Run: headless pygame with SDL's dummy video driver; simulated clock (each Clock.tick advances the game by its frame time, no real sleeping); random seed 0; keys injected as events and as key.get_pressed() state; no mouse input.
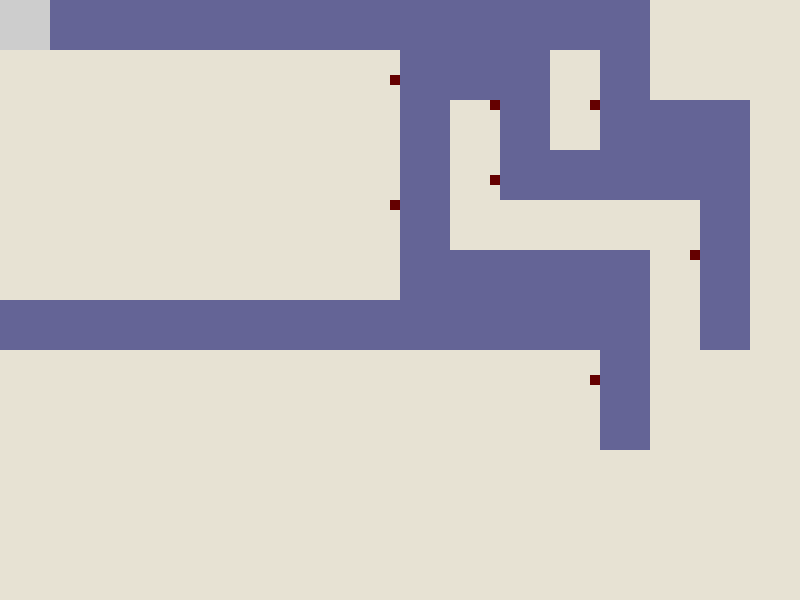
Frame 1 of 4 · flips 1–60 · no input
Frame 2 of 4 · flips 61–180 · tapped SPACE, RETURN · held RIGHT (→), D · screen unchanged from frame 1, image omitted
Frame 3 of 4 · flips 181–300 · held DOWN (↓), S · screen unchanged from frame 2, image omitted
Frame 4 of 4 · flips 301–420 · held LEFT (←), A, UP (↑), W · screen unchanged from frame 3, image omitted

The pygame program that drew these frames:

#Main File for Some Honor Among Thieves?

import pygame
import random

# sprite lists
all_sprites = pygame.sprite.Group()

wall_sprites = pygame.sprite.Group()
room_sprites = pygame.sprite.Group()
hall_sprites = pygame.sprite.Group()
possible_door_sprites = pygame.sprite.Group()
possible_hall_sprites = pygame.sprite.Group()
possible_room_sprites = pygame.sprite.Group()
door_sprites = pygame.sprite.Group()
entry_sprite = pygame.sprite.Group()

check_sprites = pygame.sprite.Group()
boundary_sprites = pygame.sprite.Group()
q1_sprite = pygame.sprite.Group()
q2_sprite = pygame.sprite.Group()
q3_sprite = pygame.sprite.Group()
q4_sprite = pygame.sprite.Group()

#display settings
screen_height = 600
screen_width = 800
fps_rate = 60

#initiialize display and import display settings
pygame.init()
pygame.mixer.init()
win = pygame.display.set_mode((screen_width, screen_height))
pygame.display.set_caption("Some Honor Among Thieves")
clock = pygame.time.Clock()

class Map (pygame.sprite.Sprite):
    
    #colours of rooms : 1- 6 not main entry , there will only be one main entry
    main_entry = (205,205,205)
    office = (131, 252, 244)
    storage = (255, 48, 4)
    kitchen = (109, 41, 255)
    bathroom = (40, 250, 96)
    industry = (245, 245, 37)
    hallway = (100,100,150)
    waypoint  = (100,250,250)
    wall = (0,0,0)

    #room  variables
    small_room_area = (0 , 9999)
    med_room_area = (10000, 19999)
    large_room_area = (20000, 10000000)

    hall_thin = 50
    default_room_size = 50

    room_start_pos = random.randint (1,4)

    #wall variabless
    wall_width = 10

    #map variables
    map_mod = 1
    map_width = screen_width * map_mod
    map_height = screen_height *map_mod

    #set up lists
    room_list = []
    hall_list = []
    potential_hall_list = []

    def __init__(self,posx,posy,x,y,col):
        
        pygame.sprite.Sprite.__init__(self)
        self.image = pygame.Surface((x , y ))
        self.image.fill(col)  
        self.rect = self.image.get_rect()
        self.rect.x = posx
        self.rect.y = posy
        self.x = x
        self.y = y
        self.col = col

    #sub methods
    def anchor_block(posx,posy,x,y, list_to_add, build, direction ):
        
        if build == "hall":
            size_mod = random.randint (2,4)

        else:
            size_mod = 1

        for ab in range (1,5): 
            ab_posx, ab_posy, ab_x, ab_y = posx , posy , x , y
            direction = 'null'
            
            if ab == 1:
                #create the block on the north side #works
                direction = 'north'
                ab_y = (ab_y * size_mod)
                ab_posy -= ( ab_y )
                if build in ["dump" , "potential room"]:
                    ab_posx = posx + (x/2)
                    ab_posy = posy - 5
                if build == "hall":
                    ab_x = 50
                    if last_direction == "east":
                        ab_posx += last_x - ab_x
                        
                if build == "potential room":
                    ab_x = 10
                    ab_y = 10
                    ab_posy -= 5
                    ab_posx = posx

                    if last_direction == "east":
                        pass

                    if last_direction == "west":
                        pass
                    
            if ab == 4:
                #create the block on the west side
                direction = 'west'
                ab_x = (ab_x * size_mod)
                ab_posx -= (ab_x )
                if build in ["dump" , "potential room"]:
                    ab_posy = posy + (y/2)
                    ab_posx = posx - 5
                if build == "hall":
                    ab_y = 50

                if build == "potential room":
                    ab_x = 10
                    ab_y = 10
                    ab_posx -= 5

            if ab == 2: 
                #create the block on the east side
                direction = 'east'
                ab_x = (ab_x * size_mod)
                ab_posx += (x)
                if build in ["dump" , "potential room"]:
                    ab_posy = posy + ( y /2)
                    ab_posx -= 5
                if build == "hall":
                    ab_y = 50
                    if last_direction == "south":
                        ab_posy += (last_y-last_x)

                if build == "potential room":
                    ab_x = 10
                    ab_y = 10
                    ab_posx += 5

            if ab == 3: 
                #create the block on the south side
                direction = 'south'
                ab_y = (ab_y * size_mod)
                ab_posy += (y)
                if build in ["dump" , "potential room"]:
                    ab_posx = posx + ( x /2)
                    ab_posy -= 5
                if build == "hall":
                    ab_x = 50

                    if last_direction == "east":
                        ab_posx += last_x - ab_x

                if build == "potential room":
                    ab_x = 10
                    ab_y = 10
                    ab_posy += 5
                    ab_posx -= 25
                    
            #add to whichever list necessary and sprite list
            list_to_add.append ([ab_posx,ab_posy,ab_x,ab_y, Map.waypoint, direction])



    def Grow(posx_grow,posy_grow,x_grow,y_grow, direction , mod):

        north_check = False
        south_check = False
        east_check = False
        west_check = False

        mod += 10
        
        if direction == "north" :
            r = Map (posx_grow,posy_grow - mod ,x_grow ,y_grow + mod, (100,0,0) )

        if direction == "east":

            x_grow += mod
            
            r = Map (posx_grow  ,posy_grow, x_grow  ,y_grow, (100,0,0) )

            check = pygame.sprite.spritecollide(r, boundary_sprites, False)
            if check:
                east_check = True
        
            check = pygame.sprite.spritecollide(r, hall_sprites, False)
            if check:
                east_check = True
            
            if east_check == False:
                x_grow = x_grow + mod
                pygame.sprite.Sprite.kill(r)

                

            if east_check == True:
                r = Map (posx_grow,posy_grow ,10 ,10 , (100,0,0) )
                #r = Map (100,100 ,100 ,100 , (100,0,0) )
                possible_room_sprites.add(r)
                all_sprites.add(r)


        if direction == "south":
            r = Map (posx_grow,posy_grow,x_grow,y_grow + mod, (100,0,0) )

        if direction == "west":
            r = Map (posx_grow - mod ,posy_grow,x_grow,y_grow + mod, (100,100,0) )




        

            

            
    #main methods

    def entry_room():

        #create entryway

        #create initial room size
        x = Map.default_room_size
        y = Map.default_room_size
        
        #roll for room start position
        global entry_roll 
        entry_roll = random.randint (1,4)

        #north
        if entry_roll == 1:
            posx =random.randrange (0,Map.map_width - 60,50)
            posy = 0

        #east
        if entry_roll == 2:
            posx = screen_width - 50
            posy = random.randrange(0, Map.map_height - 100, 50)

        # south
        if entry_roll == 3:
            posx= random.randrange(0, Map.map_height - 50, 50)
            posy = screen_height - 50

        #west
        if entry_roll == 4:
            posx = 0
            posy= random.randrange(0, Map.map_height - 50, 50)

        # add to map list and hall list and sprite list and entry sptire
        r = Map (posx, posy,x,y, Map.main_entry)
        Map.room_list.append ((posx,posy,x,y, Map.main_entry, "null"))
        Map.hall_list.append ((posx,posy,x,y, Map.main_entry, "null"))
        room_sprites.add(r)
        entry_sprite.add (r)
        all_sprites.add(r)
    

    def create_boundary():
        #create boundary on outskirt of map
        b1 = Map ( 0, -1000, 1000,1000, Map.main_entry)
        b2 = Map ( 0, Map .map_height,1000,1000, Map.main_entry)
        b3 = Map ( -1000, 0, 1000,1000,  Map.main_entry)
        b4 = Map ( Map.map_width, 0,1000,1000, Map.main_entry)

        boundary_sprites.add (b1,b2,b3,b4)

        #create quadrants
        q1 = Map ( 0, screen_height/2, screen_width / 2,screen_height / 2 , (15,15,15))
        q2 = Map ( 0, 0,screen_width / 2,screen_height / 2 , (35,35,35))
        q3 = Map ( screen_width/ 2, 0, screen_width / 2,screen_height / 2 ,  (55,55,55))
        q4 = Map ( screen_width/2, screen_height/2, screen_width / 2,screen_height / 2 , (75,75,75))

        q1_sprite.add(q1)
        q2_sprite.add(q2)
        q3_sprite.add(q3)
        q4_sprite.add(q4)

    def create_hallways(repeat, second_run):    

        #set up lists and variables
        global last_direction  
        last_direction = "nope"
        dump_list = []
        potential_hall_list = []
        hall_list = Map.hall_list

        hb = 0

        #if this is the second run, make a variable to make certain weights huge
        if second_run == True:
            second_mod = 100
            
        else:
            second_mod = 1
        
        for hb in range (repeat):
           
            #get coordinates of previous room
            global last_room
            
            #try and make the room the next room in hte list, otherwise make the room the very first room (entry room)

            try:
                last_room = hall_list[hb]
            except:
                last_room = hall_list[0]

            global last_posx, last_posy, last_x, last_y
            last_posx, last_posy, last_x, last_y = last_room [0], last_room [1], last_room [2], last_room [3]

            #use anchor block method to create 4 potential hall posiitons/sizes
            Map.anchor_block(last_posx, last_posy, last_x, last_y, potential_hall_list, "hall", "null" )

            #iterate through potential halls and weight them based on certain critera
            for potential_hall in range (len(potential_hall_list)):

                #set hall to a variable
                current_ph = potential_hall_list[potential_hall]

                #reset potential hall weight variable
                ph_weight = 0

                #check to see if potential hall goes out of bounds
                #check to see if potential hall goes out of bounds
                ph = Map (current_ph[0], current_ph[1], current_ph[2] ,current_ph[3], Map.hallway)

                #if it goes out of bounds,weight the room
                ph_boundary_test = pygame.sprite.spritecollide(ph, boundary_sprites, False)
                if ph_boundary_test:
                    ph_weight -= 100
                if not ph_boundary_test:
                    ph_weight += 0

                #check if the hall has any halls directily next door
                #check if the hall has any halls directily next door

                #use anchor block method to create 4 check blocks - see if those blocks collide with another hall
                Map.anchor_block(current_ph[0], current_ph[1], current_ph[2], current_ph[3], dump_list, "dump", "null" )
                for db in range (len(dump_list)):
                    current_db = dump_list[db]
                    db = Map (current_db[0], current_db[1], 11, 11, (150,150,0))
                    db_boundary_test = pygame.sprite.spritecollide(db,hall_sprites, False)
                    if db_boundary_test:
                        if (len(db_boundary_test)) >1:
                            ph_weight -= 50
                        else:
                            ph_weight += 1
                            

                #check if the current direction is the last direction
                #check if the current direction is the last direction

                #if so, weight it down
                if (last_direction) != (current_ph[5]):
                    ph_weight += random.randint (0,1)
                if (last_direction) == (current_ph[5]):
                    ph_weight -= random.randint (0,1)

                #check to see if there's a collision with an exisiting room
                #check to see if theres a collision with an existing room

                ph_hall_collision_test = pygame.sprite.spritecollide(ph, hall_sprites, False)
                if ph_hall_collision_test:
                    ph_weight -= random.randint (3,5)
                if not ph_hall_collision_test:
                    ph_weight += random.randint (0,1)

                #and teh same thing but for the entry hall if it hits the entry room, kill that hall with fire
                ph_entry_test = pygame.sprite.spritecollide(ph, entry_sprite, False)
                if ph_entry_test:
                    ph_weight -= 1000
                    
                #if the hall is in one side of the map, weight hte other direction

                #q1 is bot left
                bl_quad_test= pygame.sprite.spritecollide(ph, q1_sprite, False)
                if bl_quad_test:
                    if (current_ph[5]) in ["north" , "east"]:
                        ph_weight += random.randint (0,1) * second_mod 

                #q2 is top left
                b2_quad_test= pygame.sprite.spritecollide(ph, q2_sprite, False)
                if b2_quad_test:
                    if (current_ph[5]) in ["south", "east"]:
                        ph_weight += random.randint (0,1) * second_mod 

                #q3 is top right
                b3_quad_test= pygame.sprite.spritecollide(ph, q3_sprite, False)
                if b3_quad_test:
                    if (current_ph[5]) in ["south", "west"]:
                        ph_weight += random.randint (0,1) * second_mod 

                #q4 is bot right
                b4_quad_test= pygame.sprite.spritecollide(ph, q4_sprite, False)
                if b4_quad_test:
                    if (current_ph[5]) in ["north" ,"west"]:
                        ph_weight += random.randint (0,1) * second_mod 

                #give positive weight for halls going away from the intial spawn room
                #north
                if entry_roll == 1:
                    if current_ph[5] == "south":
                        ph_weight += random.randint (0,1)
                        
                #east
                if entry_roll == 2:
                    if current_ph[5] == "west":
                        ph_weight += random.randint (0,1)

                # south
                if entry_roll == 3:
                    if current_ph[5] == "north":
                        ph_weight += random.randint (0,1)

                #west
                if entry_roll == 4:
                    if current_ph[5] == "east":
                        ph_weight += random.randint (0,1)
               
                #kill the test sprite, we're done with it
                pygame.sprite.Sprite.kill(ph)
                dump_list.clear()

                #add the weighted value
                current_ph.append (ph_weight)

 

            # sort the potential halls by weight - best numbers up front
            potential_hall_list.sort(key=lambda x:x[6], reverse= True)
            

            #create roll if positive - which is the sum of the first two potential hall list's weighed numbers
            # if its positive, make it 1 so that it could be either the first or the 2nd in the list

            if (potential_hall_list[0][6] + potential_hall_list[1][6]) >0:
                roll_if_pos = 1
            else:
                roll_if_pos = 0

            #if the best possible hall in the hall list is a negative, stop this whole damn thing
            if (potential_hall_list[0][6] >=0):
                pass

            #select the first in the potential list and add it to the hall list and hall sprites
            hall = potential_hall_list [random.randint (0,roll_if_pos)]
            hall_list.append (hall)
            last_direction = (hall[5])
            h = Map (hall[0], hall[1],hall[2],hall[3],(Map.hallway))
            hall_sprites.add (h)
            all_sprites.add (h)

            #clear list and clear and queue up next hall
            potential_hall_list.clear()

    def create_rooms():
        #set up output list for the anchor method
        potential_room_list = []

        #set up the potential room areas
        #and then build rooms in those areas
        
        #get the attributes for each hall
        for hall in range (len(Map.hall_list)):
            #get the stats for the last hall as well, if it's less than zero (the first one) just make it zero
            try:
                last_hall = (Map.hall_list[hall-1])
            except:
                last_hall = (Map.hall_list[0])

            #set up the current hall
            current_hall =  (Map.hall_list[hall])

            #use anchor block to create potential rooms
            Map.anchor_block(current_hall[0], current_hall[1], current_hall[2], current_hall[3], potential_room_list, "potential room", current_hall[5] )
            for pr in range (len(potential_room_list)):

                pr_room_continue = True
                current_pr = potential_room_list[pr]

                #set the initial variables to grow
              
                r = Map (current_pr[0], current_pr[1],current_pr[2] ,current_pr[3] ,(100,0,0))
                possible_room_sprites.add (r)
                all_sprites.add (r)

                #delete any potential rooms thare are inside of a hallway
                r_hall_collision_test = pygame.sprite.spritecollide(r, hall_sprites, False)
                if r_hall_collision_test:
                    pygame.sprite.Sprite.kill(r)
                    pr_room_continue = False

                #or if collides with the main entry
                r_main_collision_test = pygame.sprite.spritecollide(r, entry_sprite, False)
                if r_main_collision_test:
                    pygame.sprite.Sprite.kill(r)
                    pr_room_continue = False

                if pr_room_continue == True:    

                    # if it's good, make it grow in all directions - if it hits  a hall sprite, make it stop going in that direction
                    #first delete that badboy
                    pygame.sprite.Sprite.kill(r)

                    #get initial stats
                    pr_posx, pr_posy, pr_x, pr_y = current_pr[0], current_pr[1],current_pr[2] ,current_pr[3]

                    for x in range (5):
                        #use the Grow function to grow in every direction
                     #   Map.Grow(pr_posx, pr_posy, pr_x, pr_y, "north" ,x )
                        Map.Grow(pr_posx, pr_posy, pr_x, pr_y, "east" , x)
 #                       Map.Grow(pr_posx, pr_posy, pr_x, pr_y, "south" , x)
                        #Map.Grow(pr_posx, pr_posy, pr_x, pr_y, "west" , x)



                    
                



#call methods
Map.entry_room()
Map.create_boundary()
Map.create_hallways(13, False)
Map.create_rooms()


#main game loop
game_continue = True
while game_continue:
    clock.tick(fps_rate)

    for event in pygame.event.get():
        if event.type == pygame.QUIT:
            game_continue = False

    all_sprites.update()

    win.fill((231,226,211))
    all_sprites.draw(win)
    pygame.display.flip()

pygame.quit()
